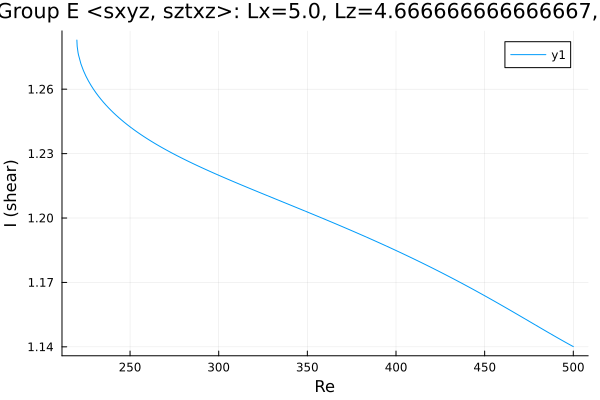

Values plotted in this chart, from the file beside it:
Re, shear
220, 1.283
220, 1.283
220, 1.283
220, 1.283
220, 1.283
220, 1.283
220, 1.283
220.2, 1.28
220.7, 1.277
220.9, 1.276
222.3, 1.272
223.7, 1.269
225.1, 1.266
226.5, 1.264
228, 1.262
229.4, 1.26
230.8, 1.258
232.2, 1.257
233.6, 1.255
235, 1.254
236.4, 1.253
237.9, 1.251
239.3, 1.25
240.7, 1.249
242.1, 1.248
243.5, 1.247
244.9, 1.246
246.3, 1.245
247.8, 1.244
249.2, 1.243
250.6, 1.242
252, 1.241
253.4, 1.24
254.8, 1.24
256.2, 1.239
257.7, 1.238
259.1, 1.237
260.5, 1.237
261.9, 1.236
263.3, 1.235
264.7, 1.234
266.1, 1.234
267.6, 1.233
269, 1.232
270.4, 1.232
271.8, 1.231
273.2, 1.23
274.6, 1.23
276, 1.229
277.5, 1.229
278.9, 1.228
280.3, 1.227
281.7, 1.227
283.1, 1.226
284.5, 1.226
285.9, 1.225
287.4, 1.225
288.8, 1.224
290.2, 1.224
291.6, 1.223
... 173 more rows
